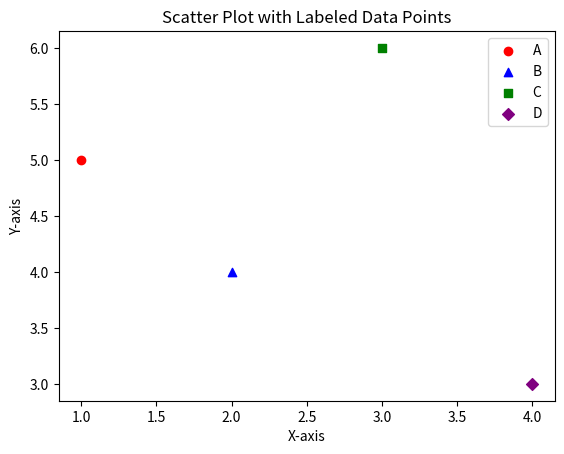

Here is the Python script that generated this plot:
import matplotlib.pyplot as plt

data = [
    {"x": 1, "y": 5, "label": "A", "color": "red", "marker": "o"},
    {"x": 2, "y": 4, "label": "B", "color": "blue", "marker": "^"},
    {"x": 3, "y": 6, "label": "C", "color": "green", "marker": "s"},
    {"x": 4, "y": 3, "label": "D", "color": "purple", "marker": "D"},
]

for point in data:
    plt.scatter(point["x"], point["y"], label=point["label"], color=point["color"], marker=point["marker"])

plt.title('Scatter Plot with Labeled Data Points')
plt.xlabel('X-axis')
plt.ylabel('Y-axis')
plt.legend()


plt.show()

# import matplotlib.pyplot as plt

# data = []

# while True:
#     x_str = input("Enter x-value (or type 'done' to finish): ")

#     if x_str.lower() == 'done':
#         break
    
#     y_str = input("Enter y-value: ")
#     label = input("Enter label: ")
#     color = input("Enter color (e.g., 'red', 'blue', 'green'): ")
#     marker = input("Enter marker (e.g., 'o', '^', 's', 'D'): ")

#     try:
#         x = float(x_str)
#         y = float(y_str)
#         data_point = {"x": x, "y": y, "label": label, "color": color, "marker": marker}
#         data.append(data_point)
#     except ValueError:
#         print("Invalid input. Please enter numeric values for x and y.")

# for point in data:
#     plt.scatter(point["x"], point["y"], label=point["label"], color=point["color"], marker=point["marker"])

# plt.title('Scatter Plot with Labeled Data Points')
# plt.xlabel('X-axis')
# plt.ylabel('Y-axis')
# plt.legend()

# plt.show()
